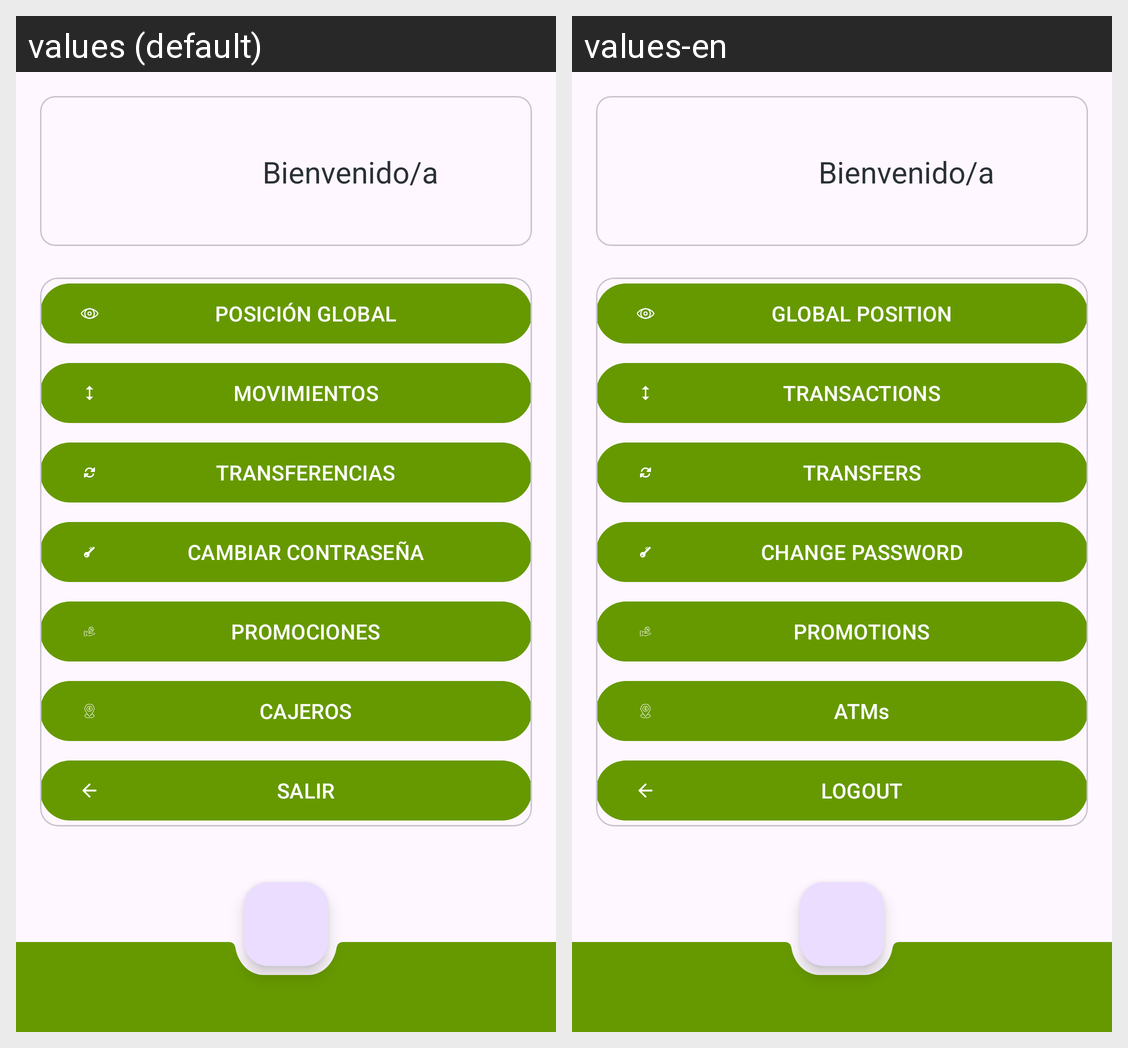

The Android screen above is rendered under two locales of the same app. Produce the string resources it draws, with the default and per-locale values.
Android screen res/layout/activity_main.xml rendered under 2 locales, left to right: values (default), values-en. Device: Nexus 5 (rendered at 1080×1920; each locale shown at half size, 540×960, under a caption strip naming it); theme temaBanco.
Strings drawn on this screen, with the default value and each locale's value (text and hints the layout hard-codes, and strings that could not be matched under every locale, appear in the picture but are not listed):

posicion_global
  values: POSICIÓN GLOBAL
  values-en: GLOBAL POSITION

movimientos
  values: MOVIMIENTOS
  values-en: TRANSACTIONS

transferencias
  values: TRANSFERENCIAS
  values-en: TRANSFERS

cambiar_contrasena
  values: CAMBIAR CONTRASEÑA
  values-en: CHANGE PASSWORD

promociones
  values: PROMOCIONES
  values-en: PROMOTIONS

cajeros
  values: CAJEROS
  values-en: ATMs

salir
  values: SALIR
  values-en: LOGOUT
